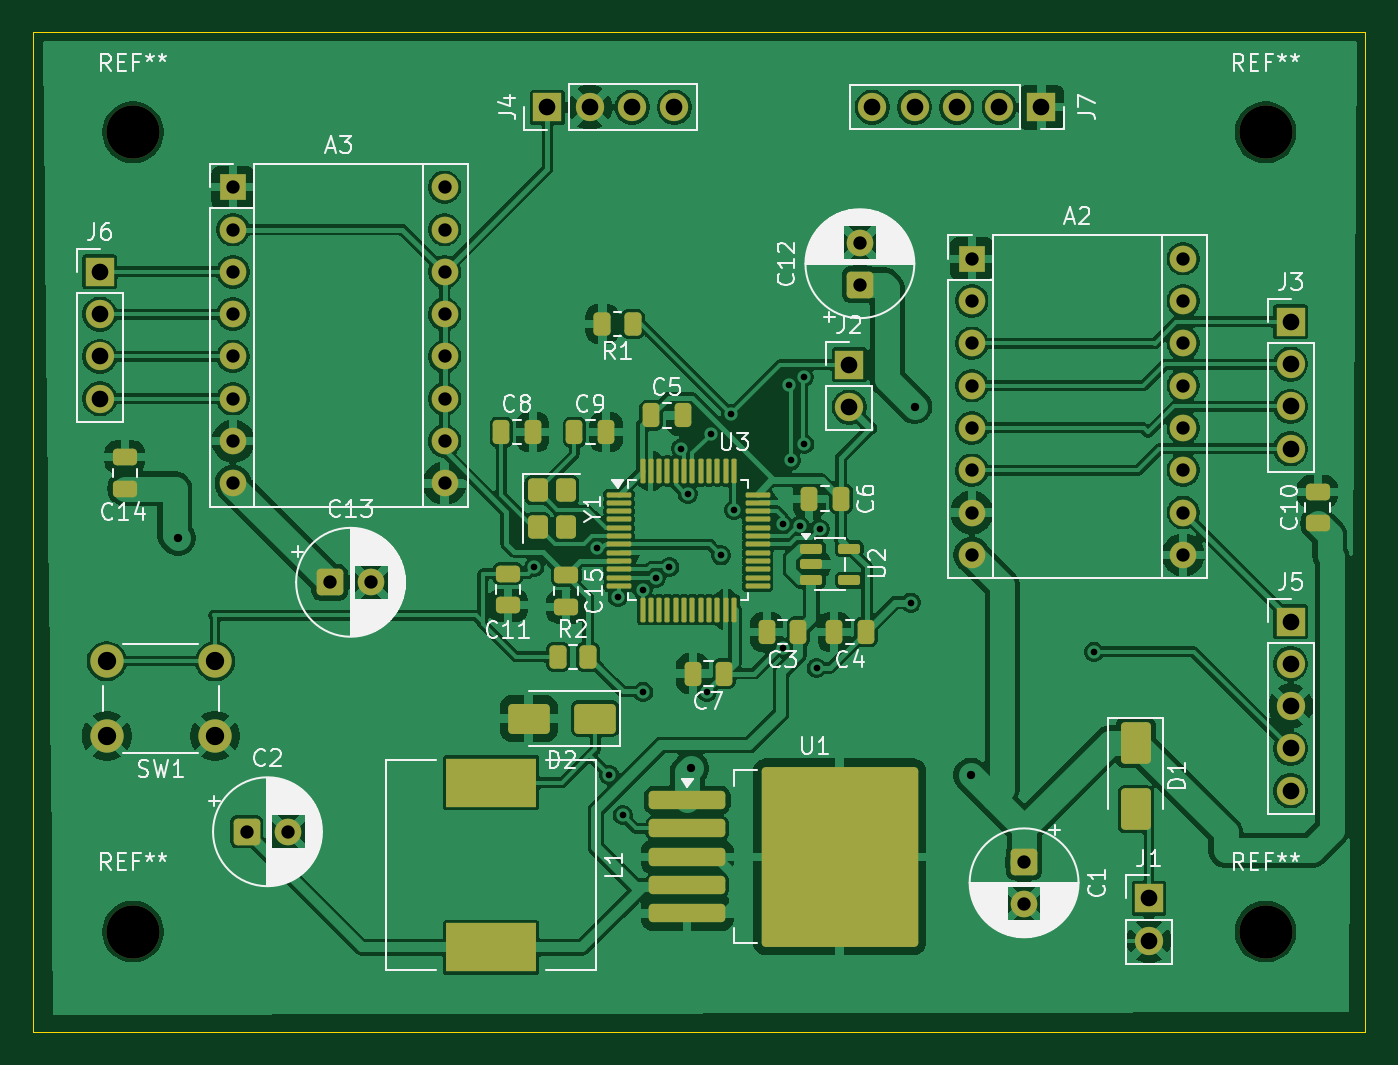
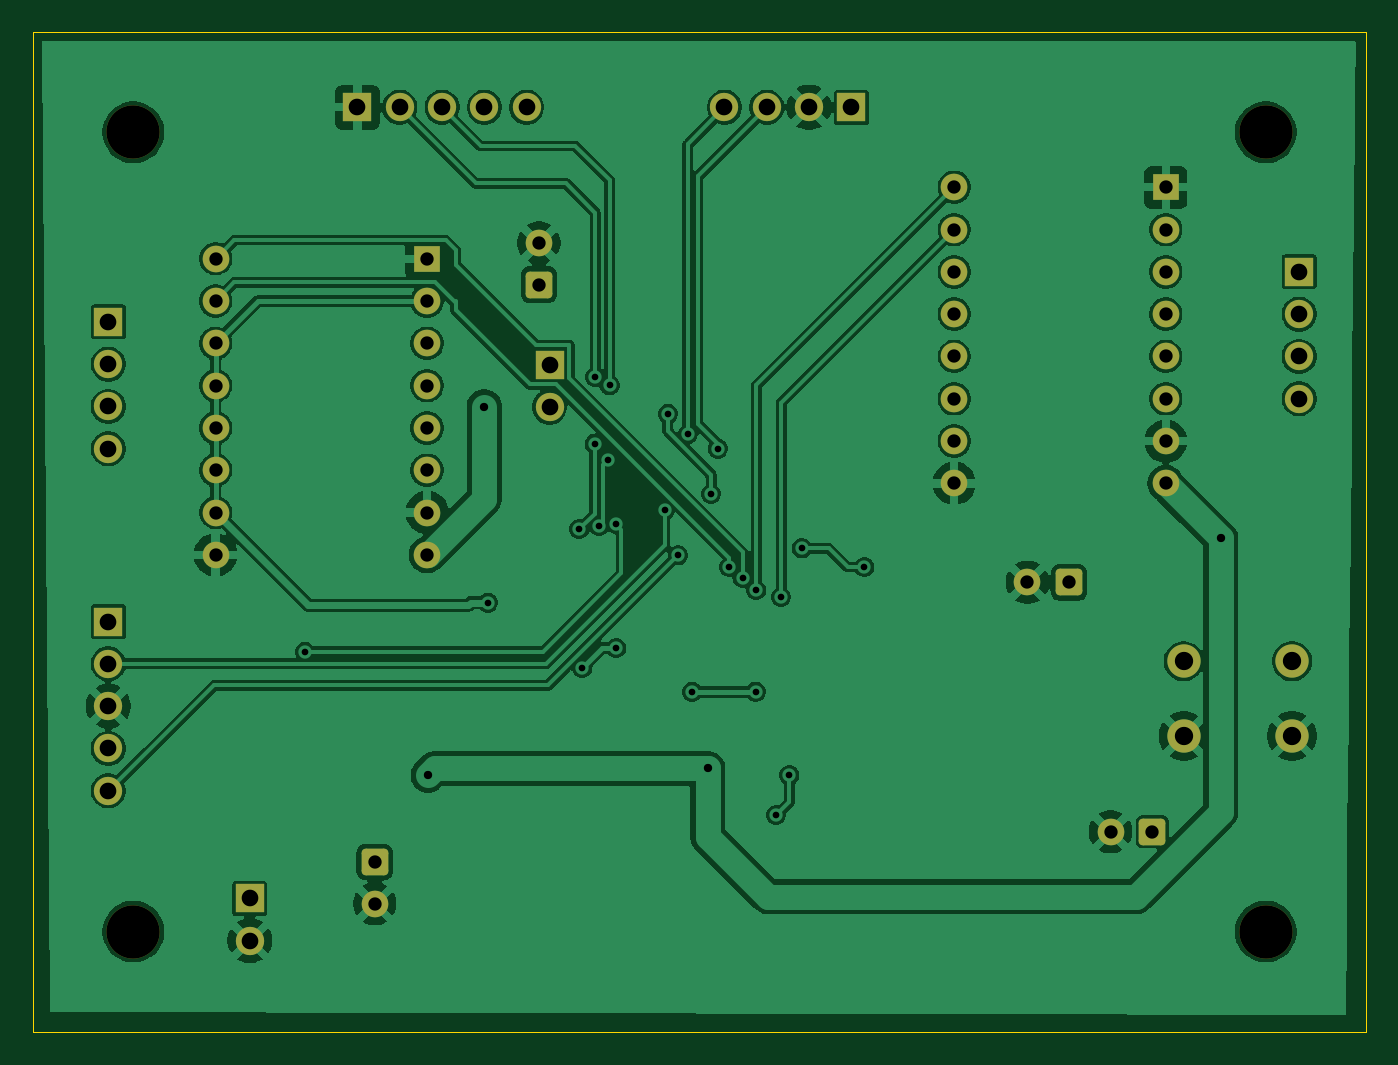
Circuit board: 9 layer files. Board 80.0 x 60.0 mm.
- bottom_copper: pan_tilt_scanner-B_Cu.gbr (138463 bytes)
- bottom_mask: pan_tilt_scanner-B_Mask.gbr (3819 bytes)
- bottom_silk: pan_tilt_scanner-B_Silkscreen.gbr (462 bytes)
- outline: pan_tilt_scanner-Edge_Cuts.gbr (615 bytes)
- top_copper: pan_tilt_scanner-F_Cu.gbr (231178 bytes)
- top_mask: pan_tilt_scanner-F_Mask.gbr (8069 bytes)
- top_silk: pan_tilt_scanner-F_Silkscreen.gbr (76898 bytes)
- drill: pan_tilt_scanner-NPTH.drl (380 bytes)
- drill: pan_tilt_scanner-PTH.drl (1942 bytes)

=== bottom_copper: pan_tilt_scanner-B_Cu.gbr (138463 bytes, source omitted) ===
=== bottom_mask: pan_tilt_scanner-B_Mask.gbr ===
%TF.GenerationSoftware,KiCad,Pcbnew,10.0.5*%
%TF.CreationDate,2026-09-18T22:58:02-04:00*%
%TF.ProjectId,pan_tilt_scanner,70616e5f-7469-46c7-945f-7363616e6e65,rev?*%
%TF.SameCoordinates,Original*%
%TF.FileFunction,Soldermask,Bot*%
%TF.FilePolarity,Negative*%
%FSLAX46Y46*%
G04 Gerber Fmt 4.6, Leading zero omitted, Abs format (unit mm)*
G04 Created by KiCad (PCBNEW 10.0.5) date 2026-09-18 22:58:02*
%MOMM*%
%LPD*%
G01*
G04 APERTURE LIST*
G04 Aperture macros list*
%AMRoundRect*
0 Rectangle with rounded corners*
0 $1 Rounding radius*
0 $2 $3 $4 $5 $6 $7 $8 $9 X,Y pos of 4 corners*
0 Add a 4 corners polygon primitive as box body*
4,1,4,$2,$3,$4,$5,$6,$7,$8,$9,$2,$3,0*
0 Add four circle primitives for the rounded corners*
1,1,$1+$1,$2,$3*
1,1,$1+$1,$4,$5*
1,1,$1+$1,$6,$7*
1,1,$1+$1,$8,$9*
0 Add four rect primitives between the rounded corners*
20,1,$1+$1,$2,$3,$4,$5,0*
20,1,$1+$1,$4,$5,$6,$7,0*
20,1,$1+$1,$6,$7,$8,$9,0*
20,1,$1+$1,$8,$9,$2,$3,0*%
G04 Aperture macros list end*
%ADD10R,1.700000X1.700000*%
%ADD11C,1.700000*%
%ADD12RoundRect,0.250000X-0.550000X0.550000X-0.550000X-0.550000X0.550000X-0.550000X0.550000X0.550000X0*%
%ADD13C,1.600000*%
%ADD14C,3.200000*%
%ADD15R,1.600000X1.600000*%
%ADD16O,1.600000X1.600000*%
%ADD17C,2.000000*%
%ADD18RoundRect,0.250000X0.550000X-0.550000X0.550000X0.550000X-0.550000X0.550000X-0.550000X-0.550000X0*%
%ADD19RoundRect,0.250000X-0.550000X-0.550000X0.550000X-0.550000X0.550000X0.550000X-0.550000X0.550000X0*%
G04 APERTURE END LIST*
D10*
%TO.C,J3*%
X125500000Y-66880000D03*
D11*
X125500000Y-69420000D03*
X125500000Y-71960000D03*
X125500000Y-74500000D03*
%TD*%
D12*
%TO.C,C1*%
X109500000Y-99317621D03*
D13*
X109500000Y-101817621D03*
%TD*%
D14*
%TO.C,REF\u002A\u002A*%
X56000000Y-55500000D03*
%TD*%
D15*
%TO.C,A2*%
X106360000Y-63090000D03*
D16*
X106360000Y-65630000D03*
X106360000Y-68170000D03*
X106360000Y-70710000D03*
X106360000Y-73250000D03*
X106360000Y-75790000D03*
X106360000Y-78330000D03*
X106360000Y-80870000D03*
X119060000Y-80870000D03*
X119060000Y-78330000D03*
X119060000Y-75790000D03*
X119060000Y-73250000D03*
X119060000Y-70710000D03*
X119060000Y-68170000D03*
X119060000Y-65630000D03*
X119060000Y-63090000D03*
%TD*%
D17*
%TO.C,SW1*%
X60920000Y-91750000D03*
X54420000Y-91750000D03*
X60920000Y-87250000D03*
X54420000Y-87250000D03*
%TD*%
D10*
%TO.C,J6*%
X54000000Y-63880000D03*
D11*
X54000000Y-66420000D03*
X54000000Y-68960000D03*
X54000000Y-71500000D03*
%TD*%
D14*
%TO.C,REF\u002A\u002A*%
X56000000Y-103500000D03*
%TD*%
D10*
%TO.C,J1*%
X117000000Y-101500000D03*
D11*
X117000000Y-104040000D03*
%TD*%
D14*
%TO.C,REF\u002A\u002A*%
X124000000Y-55500000D03*
%TD*%
D10*
%TO.C,J5*%
X125500000Y-84880000D03*
D11*
X125500000Y-87420000D03*
X125500000Y-89960000D03*
X125500000Y-92500000D03*
X125500000Y-95040000D03*
%TD*%
D14*
%TO.C,REF\u002A\u002A*%
X124000000Y-103500000D03*
%TD*%
D10*
%TO.C,J4*%
X80880000Y-54000000D03*
D11*
X83420000Y-54000000D03*
X85960000Y-54000000D03*
X88500000Y-54000000D03*
%TD*%
D18*
%TO.C,C12*%
X99640000Y-64642380D03*
D13*
X99640000Y-62142380D03*
%TD*%
D19*
%TO.C,C2*%
X62817621Y-97500000D03*
D13*
X65317621Y-97500000D03*
%TD*%
D15*
%TO.C,A3*%
X62000000Y-58800000D03*
D16*
X62000000Y-61340000D03*
X62000000Y-63880000D03*
X62000000Y-66420000D03*
X62000000Y-68960000D03*
X62000000Y-71500000D03*
X62000000Y-74040000D03*
X62000000Y-76580000D03*
X74700000Y-76580000D03*
X74700000Y-74040000D03*
X74700000Y-71500000D03*
X74700000Y-68960000D03*
X74700000Y-66420000D03*
X74700000Y-63880000D03*
X74700000Y-61340000D03*
X74700000Y-58800000D03*
%TD*%
D10*
%TO.C,J7*%
X110540000Y-54000000D03*
D11*
X108000000Y-54000000D03*
X105460000Y-54000000D03*
X102920000Y-54000000D03*
X100380000Y-54000000D03*
%TD*%
D10*
%TO.C,J2*%
X99000000Y-69460000D03*
D11*
X99000000Y-72000000D03*
%TD*%
D19*
%TO.C,C13*%
X67807621Y-82520000D03*
D13*
X70307621Y-82520000D03*
%TD*%
M02*

=== bottom_silk: pan_tilt_scanner-B_Silkscreen.gbr ===
%TF.GenerationSoftware,KiCad,Pcbnew,10.0.5*%
%TF.CreationDate,2026-09-18T22:58:02-04:00*%
%TF.ProjectId,pan_tilt_scanner,70616e5f-7469-46c7-945f-7363616e6e65,rev?*%
%TF.SameCoordinates,Original*%
%TF.FileFunction,Legend,Bot*%
%TF.FilePolarity,Positive*%
%FSLAX46Y46*%
G04 Gerber Fmt 4.6, Leading zero omitted, Abs format (unit mm)*
G04 Created by KiCad (PCBNEW 10.0.5) date 2026-09-18 22:58:02*
%MOMM*%
%LPD*%
G01*
G04 APERTURE LIST*
G04 APERTURE END LIST*
M02*

=== outline: pan_tilt_scanner-Edge_Cuts.gbr ===
%TF.GenerationSoftware,KiCad,Pcbnew,10.0.5*%
%TF.CreationDate,2026-09-18T22:58:03-04:00*%
%TF.ProjectId,pan_tilt_scanner,70616e5f-7469-46c7-945f-7363616e6e65,rev?*%
%TF.SameCoordinates,Original*%
%TF.FileFunction,Profile,NP*%
%FSLAX46Y46*%
G04 Gerber Fmt 4.6, Leading zero omitted, Abs format (unit mm)*
G04 Created by KiCad (PCBNEW 10.0.5) date 2026-09-18 22:58:03*
%MOMM*%
%LPD*%
G01*
G04 APERTURE LIST*
%TA.AperFunction,Profile*%
%ADD10C,0.050000*%
%TD*%
G04 APERTURE END LIST*
D10*
X50000000Y-49500000D02*
X130000000Y-49500000D01*
X130000000Y-109500000D01*
X50000000Y-109500000D01*
X50000000Y-49500000D01*
M02*

=== top_copper: pan_tilt_scanner-F_Cu.gbr (231178 bytes, source omitted) ===
=== top_mask: pan_tilt_scanner-F_Mask.gbr (8069 bytes, source omitted) ===
=== top_silk: pan_tilt_scanner-F_Silkscreen.gbr (76898 bytes, source omitted) ===
=== drill: pan_tilt_scanner-NPTH.drl ===
M48
; DRILL file KiCad 10.0.5 date 2026-09-18T22:58:04
; FORMAT={-:-/ absolute / metric / decimal}
; #@! TF.CreationDate,2026-09-18T22:58:04-04:00
; #@! TF.GenerationSoftware,Kicad,Pcbnew,10.0.5
; #@! TF.FileFunction,NonPlated,1,2,NPTH
FMAT,2
METRIC
; #@! TA.AperFunction,NonPlated,NPTH,ComponentDrill
T1C3.200
%
G90
G05
T1
X56.0Y-55.5
X56.0Y-103.5
X124.0Y-55.5
X124.0Y-103.5
M30

=== drill: pan_tilt_scanner-PTH.drl ===
M48
; DRILL file KiCad 10.0.5 date 2026-09-18T22:58:04
; FORMAT={-:-/ absolute / metric / decimal}
; #@! TF.CreationDate,2026-09-18T22:58:04-04:00
; #@! TF.GenerationSoftware,Kicad,Pcbnew,10.0.5
; #@! TF.FileFunction,Plated,1,2,PTH
FMAT,2
METRIC
; #@! TA.AperFunction,Plated,PTH,ViaDrill
T1C0.400
; #@! TA.AperFunction,Plated,PTH,ViaDrill
T2C0.500
; #@! TA.AperFunction,Plated,PTH,ComponentDrill
T3C0.800
; #@! TA.AperFunction,Plated,PTH,ComponentDrill
T4C1.000
; #@! TA.AperFunction,Plated,PTH,ComponentDrill
T5C1.100
%
G90
G05
T1
X80.1Y-81.6
X83.864Y-80.483
X84.6Y-94.1
X85.1Y-83.4
X85.4Y-96.5
X86.587Y-82.975
X86.63Y-89.09
X87.4Y-82.267
X88.2Y-81.6
X88.91Y-74.49
X89.3Y-77.2
X90.441Y-89.092
X90.682Y-73.618
X91.3Y-80.9
X91.9Y-72.4
X92.08Y-78.18
X95.0Y-86.457
X95.018Y-79.025
X95.4Y-70.7
X95.5Y-75.2
X96.015Y-79.15
X96.257Y-70.185
X96.3Y-74.2
X97.037Y-87.663
X97.22Y-79.33
X102.71Y-83.74
X113.7Y-86.695
T2
X58.7Y-79.88
X89.5Y-93.7
X102.93Y-71.97
X106.3Y-94.1
T3
X62.0Y-58.8
X62.0Y-61.34
X62.0Y-63.88
X62.0Y-66.42
X62.0Y-68.96
X62.0Y-71.5
X62.0Y-74.04
X62.0Y-76.58
X62.818Y-97.5
X65.318Y-97.5
X67.808Y-82.52
X70.308Y-82.52
X74.7Y-58.8
X74.7Y-61.34
X74.7Y-63.88
X74.7Y-66.42
X74.7Y-68.96
X74.7Y-71.5
X74.7Y-74.04
X74.7Y-76.58
X99.64Y-62.142
X99.64Y-64.642
X106.36Y-63.09
X106.36Y-65.63
X106.36Y-68.17
X106.36Y-70.71
X106.36Y-73.25
X106.36Y-75.79
X106.36Y-78.33
X106.36Y-80.87
X109.5Y-99.318
X109.5Y-101.818
X119.06Y-63.09
X119.06Y-65.63
X119.06Y-68.17
X119.06Y-70.71
X119.06Y-73.25
X119.06Y-75.79
X119.06Y-78.33
X119.06Y-80.87
T4
X54.0Y-63.88
X54.0Y-66.42
X54.0Y-68.96
X54.0Y-71.5
X80.88Y-54.0
X83.42Y-54.0
X85.96Y-54.0
X88.5Y-54.0
X99.0Y-69.46
X99.0Y-72.0
X100.38Y-54.0
X102.92Y-54.0
X105.46Y-54.0
X108.0Y-54.0
X110.54Y-54.0
X117.0Y-101.5
X117.0Y-104.04
X125.5Y-66.88
X125.5Y-69.42
X125.5Y-71.96
X125.5Y-74.5
X125.5Y-84.88
X125.5Y-87.42
X125.5Y-89.96
X125.5Y-92.5
X125.5Y-95.04
T5
X54.42Y-87.25
X54.42Y-91.75
X60.92Y-87.25
X60.92Y-91.75
M30
